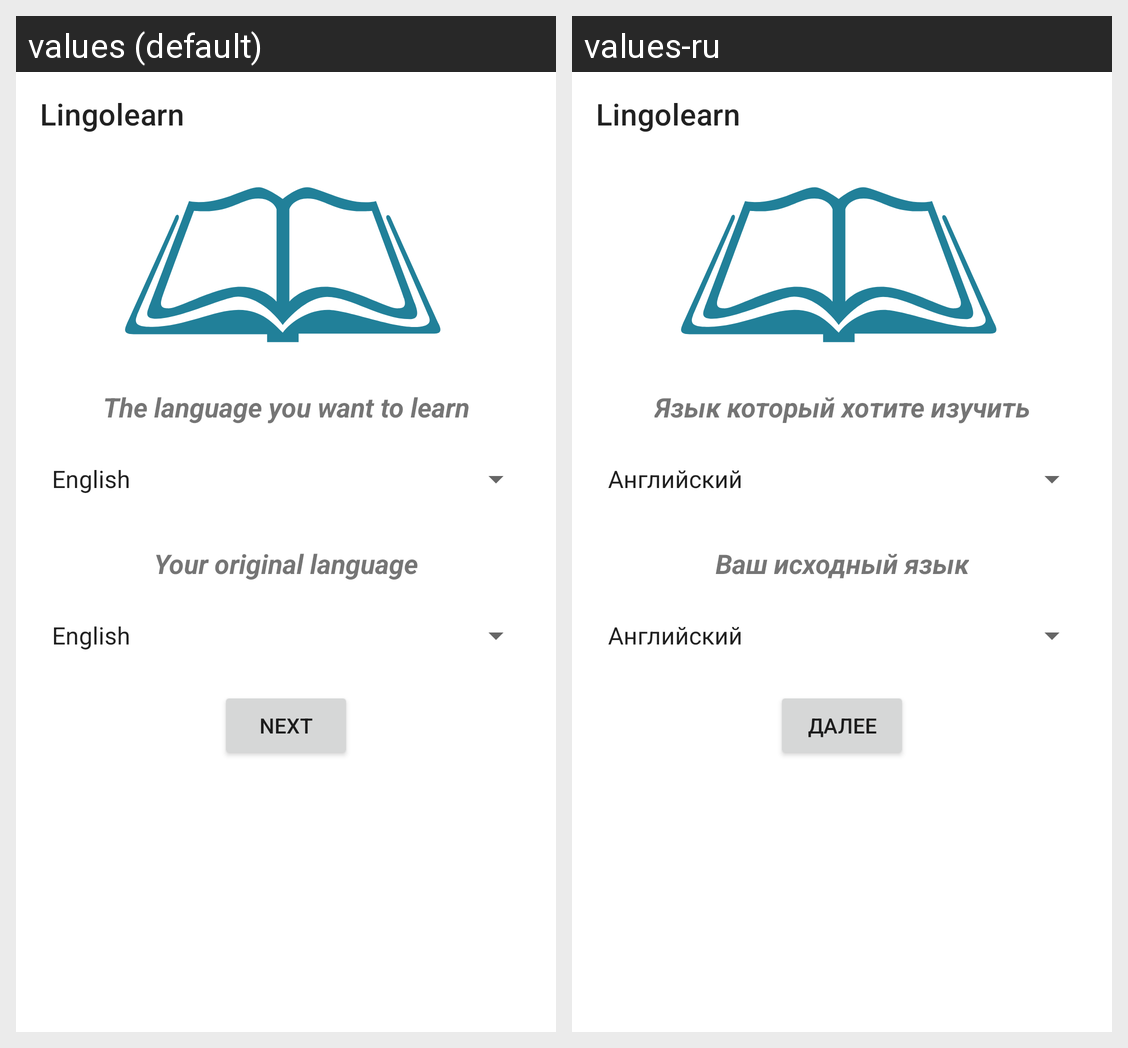

For this localized Android screen grid, give each drawn string resource with its value in every locale shown.
Android screen res/layout/fragment_choice_language.xml rendered under 2 locales, left to right: values (default), values-ru. Device: Nexus 5 (rendered at 1080×1920; each locale shown at half size, 540×960, under a caption strip naming it); theme AppTheme.
Strings drawn on this screen, with the default value and each locale's value (text and hints the layout hard-codes, and strings that could not be matched under every locale, appear in the picture but are not listed):

app_name
  values: Lingolearn
  values-ru: Lingolearn

choice_lang_learn
  values: The language you want to learn
  values-ru: Язык который хотите изучить

choice_lang_native
  values: Your original language
  values-ru: Ваш исходный язык

next
  values: Next
  values-ru: Далее
